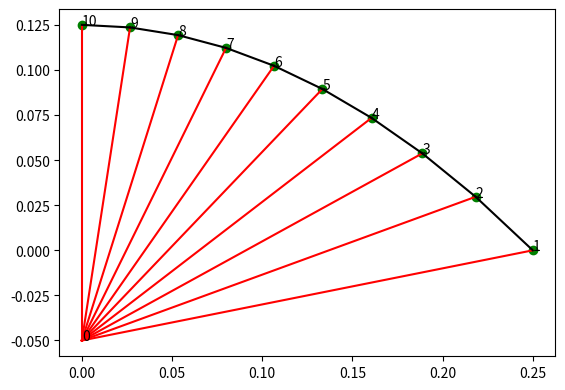

The matplotlib source for this figure:
import numpy as np
import matplotlib.pyplot as plt
from scipy.optimize import bisect, fsolve

a1 = 2
N = 10
tanWidth = 4
radWidth = 1
midpoint = [0,-0.05]
plotting = True
spaghetti_area = 1
spaghetti_diameter = np.sqrt(4*spaghetti_area/np.pi)

span = 0.25
b1 = a1*span**2

# define parabola

def f(x):
    return -a1*x**2 + b1

def momentOfInertia(Width):
    inertia = 0
    # even case
    if Width%2 == 0:
        for i in range(int(Width/2)):
            inertia += 2*Width * (np.pi/64 * spaghetti_diameter**4 + ((i+1)*spaghetti_diameter  - spaghetti_diameter/2)**2 * spaghetti_area)
        print(1/12 * (Width*spaghetti_diameter)**4)
        print(inertia)
        return inertia
    
    # odd case
    inertia = Width * (np.pi/64 * spaghetti_diameter**4)
    for i in range(int(Width/2)):
        inertia += 2*Width * (np.pi/64 * spaghetti_diameter**4 + ((i+1)*spaghetti_diameter)**2 * spaghetti_area)
    print(1/12 * (Width*spaghetti_diameter)**4)
    print(inertia)
    return inertia

def trasform(theta):
    return np.array([[np.cos(theta), -np.sin(theta), 0 ,0]
                     [np.sin(theta), np.cos(theta), 0, 0],
                     [0, 0, np.cos(theta), -np.sin(theta)],
                     [0, 0, np.sin(theta), np.cos(theta)]])

x = np.linspace(0, 0.25, 20)
y = f(x)


alpha_start = np.arctan(-midpoint[1]/span)
alphas = np.linspace(alpha_start, np.pi/2, N)
nodes = np.zeros((N, 2))

for i, alpha in enumerate(alphas):
    if np.abs(alpha - np.pi/2) < 1e-6:
        nodes[i, 0] = 0
        nodes[i, 1] = f(0)
        plt.plot([midpoint[0], nodes[i,0]], [midpoint[1], nodes[i,1]], 'r')
        continue
    y1 = lambda x: np.tan(alpha) * x + midpoint[1]
    nodes[i, 0] = fsolve(lambda x: y1(x) - f(x), 3)
    nodes[i, 1] = f(nodes[i, 0])
    plt.plot([midpoint[0], nodes[i,0]], [midpoint[1], nodes[i,1]], 'r')

for i in range(len(nodes)-1):
    plt.text(nodes[i,0]+ 1e-4, nodes[i,1]+ 1e-4, str(i+1))
    plt.plot([nodes[i,0], nodes[i+1,0]], [nodes[i,1], nodes[i+1,1]], color='black')
    if i == len(nodes)-2:
        plt.text(nodes[i+1,0]+ 1e-4, nodes[i+1,1]+ 1e-4, str(i+2))

# Connectivity matrix
radial = np.vstack((np.zeros(N), np.arange(1, N+1))).T
tangential = np.vstack((np.arange(1, N), np.arange(2, N+1))).T
C = np.vstack((radial, tangential))

# Element data 
idx = np.arange(0, C.shape[0])

radial_lengths = np.sqrt((nodes[:, 0] - midpoint[0])**2 + (nodes[:, 1] - midpoint[1])**2)
radial_areas = radWidth*radWidth*spaghetti_area * np.ones(N)
radial_inertia = np.ones(N)*momentOfInertia(radWidth)

tangential_lengths = np.sqrt((nodes[1:, 0] - nodes[:-1, 0])**2 + (nodes[1:, 1] - nodes[:-1, 1])**2)
tangential_areas = tanWidth*tanWidth*spaghetti_area * np.ones(N-1)
tangential_inertia = np.ones(N-1)*momentOfInertia(tanWidth)

lengths = np.hstack((radial_lengths, tangential_lengths))  
areas = np.hstack((radial_areas, tangential_areas))
inertia = np.hstack((radial_inertia, tangential_inertia))

elements = np.vstack((idx, lengths, areas, inertia)).T
print(elements)

if plotting:
    plt.text(midpoint[0], midpoint[1]+ 1e-4, str(0))
    plt.scatter(nodes[:, 0], nodes[:, 1], c='g')
    plt.gca().set_aspect('equal', adjustable='box')
    plt.show()